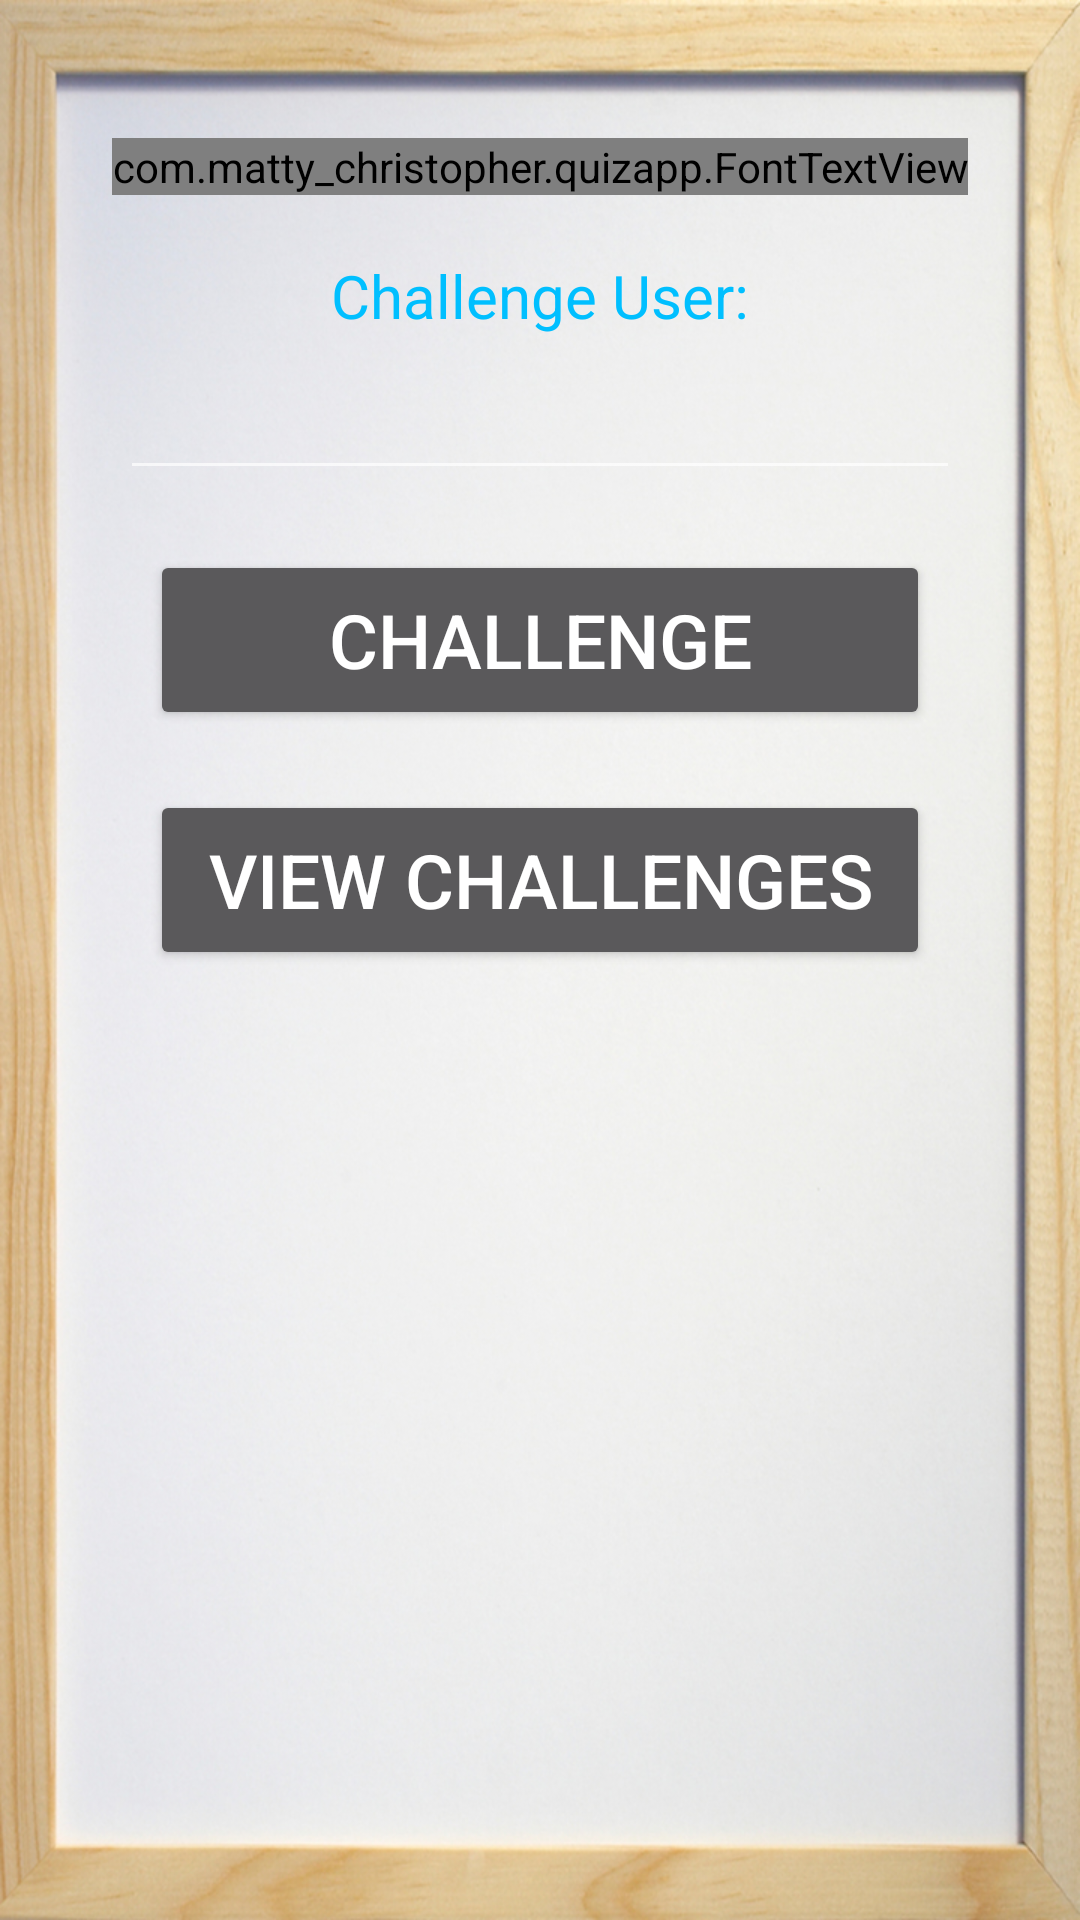

Write the Android layout XML for this screen, with the resource values it uses.
<!-- AndroidManifest.xml: application theme AppTheme -->
<!-- res/layout/activity_head2_head_create.xml -->
<RelativeLayout xmlns:android="http://schemas.android.com/apk/res/android"
    xmlns:tools="http://schemas.android.com/tools"
    android:layout_width="match_parent"
    android:layout_height="match_parent"
    android:background="@drawable/background">

    <com.matty_christopher.quizapp.FontTextView
        android:gravity="center"
        android:layout_width="wrap_content"
        android:layout_height="wrap_content"
        android:text="Challenge"
        android:id="@+id/add_group_header"
        android:layout_marginTop="46dp"
        android:textSize="40sp"
        android:textColor="#00BFFF"
        android:layout_alignParentTop="true"
        android:layout_centerHorizontal="true"
        tools:ignore="HardcodedText" />

    <TextView
        android:layout_width="wrap_content"
        android:layout_height="wrap_content"
        android:textAppearance="?android:attr/textAppearanceMedium"
        android:text="Challenge User:"
        android:id="@+id/user_header"
        android:layout_below="@+id/add_group_header"
        android:layout_centerHorizontal="true"
        android:textSize="20sp"
        android:textColor="#00BFFF"
        android:layout_marginTop="20dp"
        tools:ignore="HardcodedText" />

    <AutoCompleteTextView
        android:inputType="text"
        android:imeOptions="actionNext"
        android:textColor="#000000"
        android:layout_width="match_parent"
        android:layout_height="wrap_content"
        android:id="@+id/user_chosen"
        android:layout_below="@+id/user_header"
        android:layout_centerHorizontal="true"
        android:layout_marginLeft="40dp"
        android:layout_marginRight="40dp"
        android:layout_marginTop="10dp" />

    <Button
        android:layout_width="match_parent"
        android:layout_height="60dp"
        android:textSize="25sp"
        android:text="Challenge"
        android:id="@+id/send_challenge_btn"
        android:layout_below="@+id/user_chosen"
        android:layout_centerHorizontal="true"
        android:layout_marginTop="20dp"
        android:layout_marginLeft="50dp"
        android:layout_marginRight="50dp"
        tools:ignore="HardcodedText" />

    <Button
        android:layout_width="match_parent"
        android:layout_height="60dp"
        android:textSize="25sp"
        android:text="View challenges"
        android:id="@+id/view_requests"
        android:layout_below="@+id/send_challenge_btn"
        android:layout_centerHorizontal="true"
        android:layout_marginTop="20dp"
        android:layout_marginLeft="50dp"
        android:layout_marginRight="50dp"
        tools:ignore="HardcodedText" />

</RelativeLayout>
<!-- resources referenced by this layout -->
<resources>
  <!-- drawable background: jpg bitmap (drawable-hdpi, 153700 bytes) -->
  <style name="AppTheme" parent="Theme.AppCompat.NoActionBar">
          
          <item name="android:windowBackground">@null</item>
      </style>
</resources>
